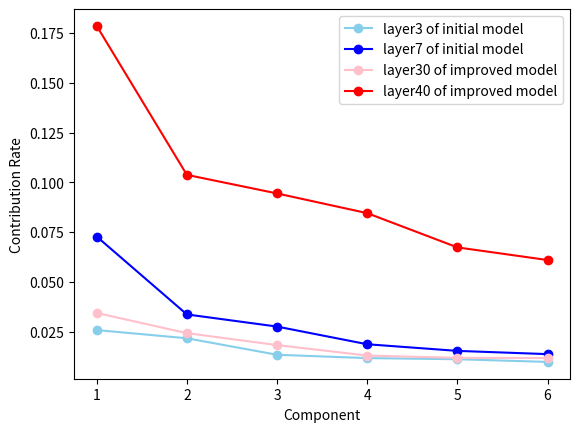

Reproduce this figure in Python.
import matplotlib.pyplot as plt

x=[1,2,3,4,5,6]
layer3=[0.02575267,0.02164056,0.01334059,0.01167686,0.01109828,0.00975102]
layer7=[0.07275619,0.03361349,0.02751755,0.01862863,0.01529884,0.01366985]
layer30=[0.03436182,0.02421587,0.01820305,0.0129549,0.01180482,0.01169842]
layer40=[0.17860205,0.10375258,0.09441737,0.08451037,0.06730461,0.06094614]

def graph():
    plt.plot(x, layer3,'-o', color='skyblue', label='layer3 of initial model')
    plt.plot(x, layer7,'-o', color='blue', label='layer7 of initial model')
    plt.plot(x, layer30,'-o', color='pink', label='layer30 of improved model')
    plt.plot(x, layer40,'-o', color='red', label='layer40 of improved model')
    plt.legend()

    plt.xlabel('Component')
    plt.ylabel('Contribution Rate')
    plt.show()

graph()